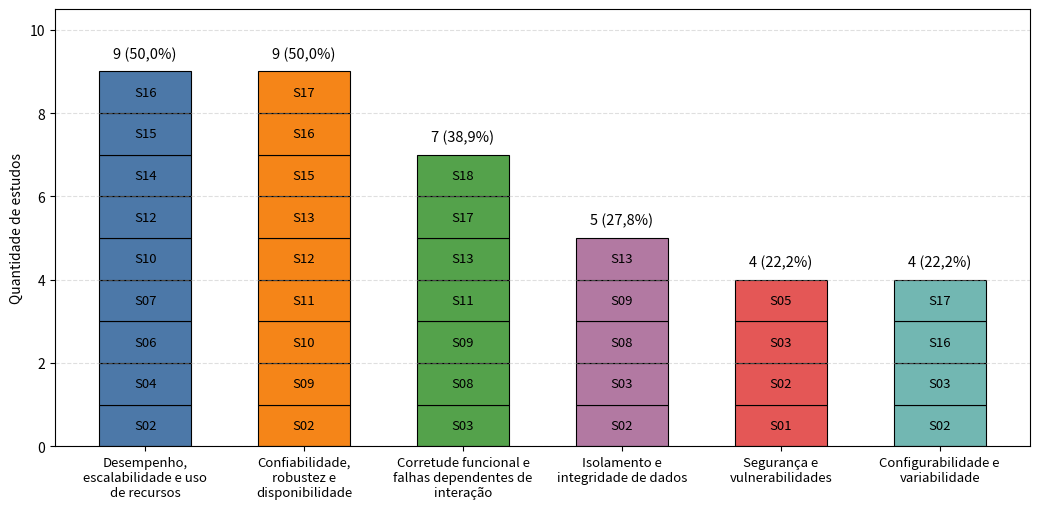

The matplotlib source for this figure:
from pathlib import Path
from textwrap import fill

import matplotlib.pyplot as plt
import numpy as np

# Dados da QP4
atributos = [
    {
        "nome": "Desempenho, escalabilidade e uso de recursos",
        "estudos": ["S02", "S04", "S06", "S07", "S10", "S12", "S14", "S15", "S16"],
    },
    {
        "nome": "Confiabilidade, robustez e disponibilidade",
        "estudos": ["S02", "S09", "S10", "S11", "S12", "S13", "S15", "S16", "S17"],
    },
    {
        "nome": "Corretude funcional e falhas dependentes de interação",
        "estudos": ["S03", "S08", "S09", "S11", "S13", "S17", "S18"],
    },
    {
        "nome": "Isolamento e integridade de dados",
        "estudos": ["S02", "S03", "S08", "S09", "S13"],
    },
    {
        "nome": "Segurança e vulnerabilidades",
        "estudos": ["S01", "S02", "S03", "S05"],
    },
    {
        "nome": "Configurabilidade e variabilidade",
        "estudos": ["S02", "S03", "S16", "S17"],
    },
]

# Cores fixas por atributo
cores = {
    "Desempenho, escalabilidade e uso de recursos": "#4C78A8",
    "Confiabilidade, robustez e disponibilidade": "#F58518",
    "Corretude funcional e falhas dependentes de interação": "#54A24B",
    "Isolamento e integridade de dados": "#B279A2",
    "Segurança e vulnerabilidades": "#E45756",
    "Configurabilidade e variabilidade": "#72B7B2",
}

total_estudos = 18
largura = 0.58
x = np.arange(len(atributos))

plt.figure(figsize=(10.5, 5.2))

for i, atributo in enumerate(atributos):
    nome = atributo["nome"]
    estudos = atributo["estudos"]
    base = 0

    for estudo in estudos:
        plt.bar(
            x[i],
            1,
            largura,
            bottom=base,
            color=cores[nome],
            edgecolor="black",
            linewidth=0.8,
        )

        plt.text(
            x[i],
            base + 0.5,
            estudo,
            ha="center",
            va="center",
            fontsize=9.5,
        )

        base += 1

    total = len(estudos)
    percentual = total / total_estudos * 100
    rotulo = f"{total} ({percentual:.1f}%)".replace(".", ",")

    plt.text(
        x[i],
        total + 0.25,
        rotulo,
        ha="center",
        va="bottom",
        fontsize=10.5,
    )

rotulos_x = [fill(a["nome"], width=22) for a in atributos]

plt.xticks(x, rotulos_x, fontsize=9.5)
plt.ylabel("Quantidade de estudos")
plt.ylim(0, 10.5)
plt.grid(axis="y", linestyle="--", alpha=0.4)

plt.tight_layout()

saida = Path("./output/")
saida.mkdir(parents=True, exist_ok=True)
plt.savefig(saida / "fig-qp4-atributos.pdf", bbox_inches="tight")
plt.savefig(saida / "fig-qp4-atributos.png", dpi=300, bbox_inches="tight")

plt.show()
